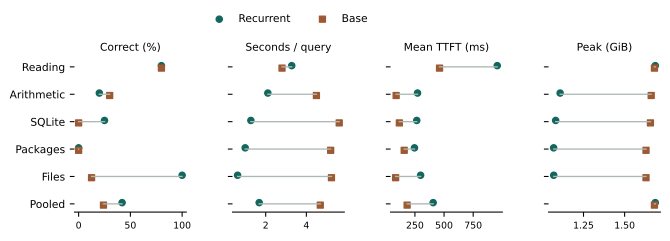

The file beside this chart, header and first rows:
family, side, n, correct, completed, tokens, wall_s, first_token_s, peak_bytes
reading, candidate, 10, 8, 10, 1599, 32.81, 9.564, 1810571734
reading, control, 10, 8, 10, 1599, 28.03, 4.613, 1805158874
arithmetic, candidate, 10, 2, 3, 1690, 21.05, 2.724, 1189598242
arithmetic, control, 10, 3, 3, 3052, 44.95, 0.8887, 1783949202
database, candidate, 12, 3, 6, 1186, 15.26, 3.188, 1160510498
database, control, 12, 0, 2, 4573, 67.39, 1.397, 1778846682
package, candidate, 10, 0, 10, 657, 9.91, 2.463, 1147317196
package, control, 10, 0, 3, 3493, 51.96, 1.581, 1750130654
file, candidate, 8, 8, 8, 230, 4.944, 2.391, 1147822880
file, control, 8, 1, 1, 2862, 41.88, 0.6756, 1750130654
all, candidate, 50, 21, 37, 5362, 83.97, 20.33, 1810571734
all, control, 50, 12, 19, 15579, 234.2, 9.155, 1805158874
